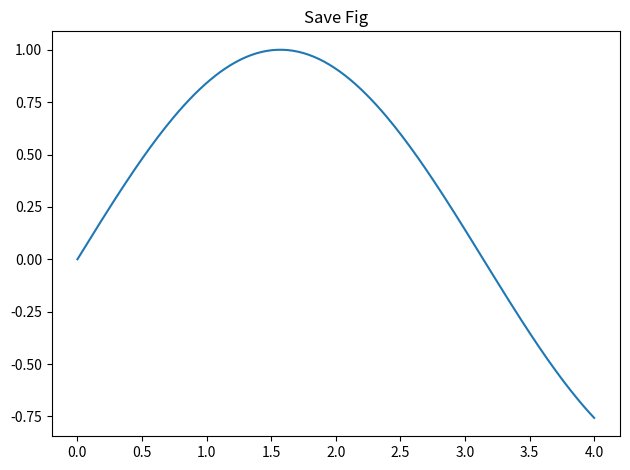

Python code for this plot:
"""Saving figures with DPI and tight layout."""

import numpy as np
import matplotlib

matplotlib.use("Agg")
import matplotlib.pyplot as plt


def main() -> None:
    x = np.linspace(0, 4, 200)
    y = np.sin(x)

    fig, ax = plt.subplots()
    ax.plot(x, y)
    ax.set_title("Save Fig")

    fig.tight_layout()
    fig.savefig("/tmp/matplotlib_savefig.png", dpi=150)
    print("Saved /tmp/matplotlib_savefig.png")


if __name__ == "__main__":
    main()
